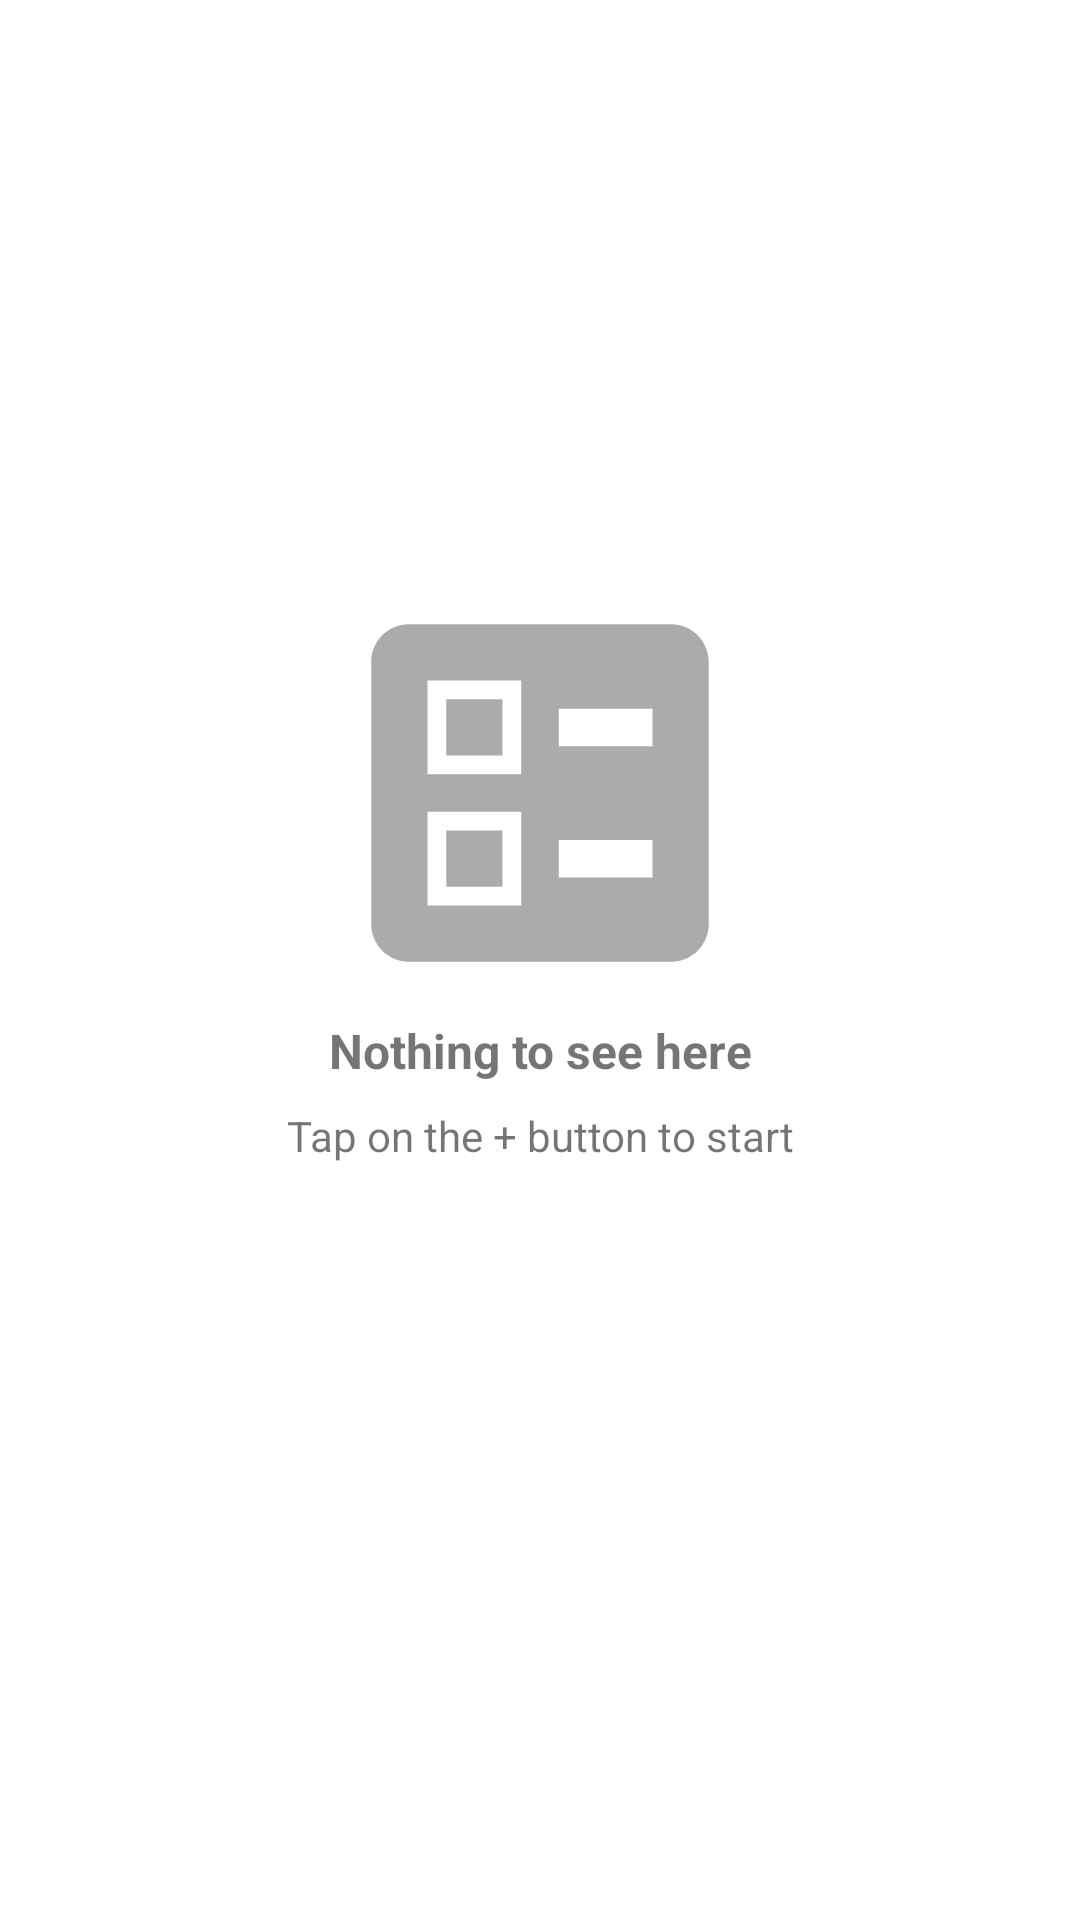

Here is an Android app screen rendered from its layout file. Give the layout XML and the strings, colors and styles it references.
<!-- AndroidManifest.xml: application theme AppTheme -->
<!-- res/layout/empty_view.xml -->
<?xml version="1.0" encoding="utf-8"?>
<androidx.constraintlayout.widget.ConstraintLayout xmlns:android="http://schemas.android.com/apk/res/android"
    xmlns:app="http://schemas.android.com/apk/res-auto"
    xmlns:tools="http://schemas.android.com/tools"
    android:layout_width="match_parent"
    android:layout_height="match_parent">

    <ImageView
        android:id="@+id/imageViewEmpty"
        android:layout_width="150dp"
        android:layout_height="150dp"
        app:layout_constraintBottom_toTopOf="@+id/guideline5"
        app:layout_constraintEnd_toEndOf="parent"
        app:layout_constraintStart_toStartOf="parent"
        app:srcCompat="@drawable/ic_baseline_ballot_24" />

    <androidx.constraintlayout.widget.Guideline
        android:id="@+id/guideline5"
        android:layout_width="wrap_content"
        android:layout_height="wrap_content"
        android:orientation="horizontal"
        app:layout_constraintGuide_percent="0.53" />

    <TextView
        android:id="@+id/textViewTitle"
        android:layout_width="wrap_content"
        android:layout_height="wrap_content"
        android:text="@string/nothing_to_see_here"
        android:textSize="16sp"
        android:textStyle="bold"
        app:layout_constraintEnd_toEndOf="@+id/imageViewEmpty"
        app:layout_constraintStart_toStartOf="@+id/imageViewEmpty"
        app:layout_constraintTop_toTopOf="@+id/guideline5" />

    <TextView
        android:id="@+id/textViewSubtitle"
        android:layout_width="wrap_content"
        android:layout_height="wrap_content"
        android:layout_marginTop="8dp"
        android:gravity="center"
        android:text="@string/tap_the_plus_button_to_start"
        app:layout_constraintEnd_toEndOf="@+id/textViewTitle"
        app:layout_constraintStart_toStartOf="@+id/textViewTitle"
        app:layout_constraintTop_toBottomOf="@+id/textViewTitle" />
</androidx.constraintlayout.widget.ConstraintLayout>
<!-- resources referenced by this layout -->
<resources>
  <!-- drawable ic_baseline_ballot_24 (drawable) -->
  <vector android:height="24dp" android:tint="#ABABAB"
      android:viewportHeight="24" android:viewportWidth="24"
      android:width="24dp" xmlns:android="http://schemas.android.com/apk/res/android">
      <path android:fillColor="@android:color/white"
          android:fillType="evenOdd" android:pathData="M13,9.5h5v-2h-5V9.5zM13,16.5h5v-2h-5V16.5zM19,21H5c-1.1,0 -2,-0.9 -2,-2V5c0,-1.1 0.9,-2 2,-2h14c1.1,0 2,0.9 2,2v14C21,20.1 20.1,21 19,21zM6,11h5V6H6V11zM7,7h3v3H7V7zM6,18h5v-5H6V18zM7,14h3v3H7V14z"/>
  </vector>
  <string name="nothing_to_see_here">Nothing to see here</string>
  <string name="tap_the_plus_button_to_start">Tap on the + button to start</string>
  <style name="AppTheme" parent="Theme.MaterialComponents.Light.NoActionBar">
          
          <item name="colorPrimary">@color/colorPrimary</item>
          <item name="colorPrimaryDark">@color/colorPrimary</item>
          <item name="colorAccent">@color/colorAccent</item>
      </style>
  <color name="colorPrimary">#0188D1</color>
  <color name="colorAccent">#1ba2ea</color>
</resources>
